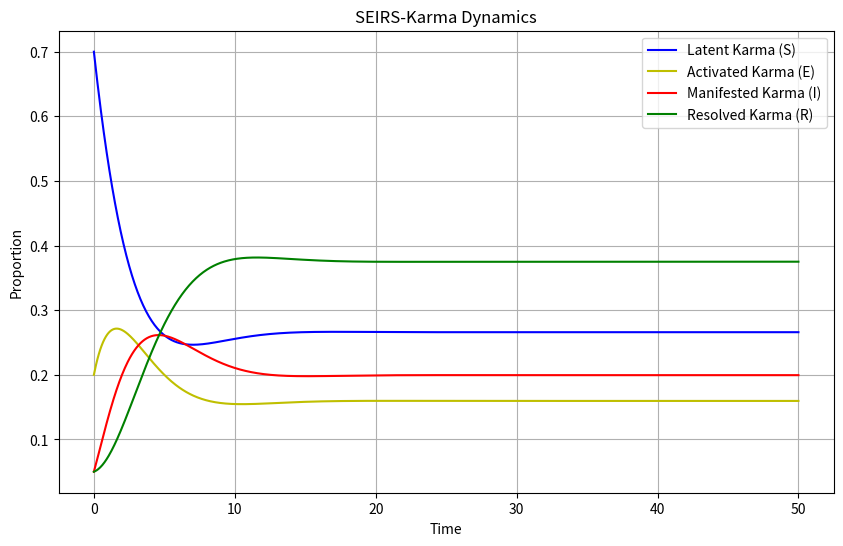

Write the Python code that produced this figure.
# scripts/seirs_karma.py
"""
KARMIC DYNAMICS SIMULATION FRAMEWORK - EXPERIMENTAL VERSION

DISCLAIMER: 
This code implements speculative mathematical models bridging 
epidemiology and Buddhist philosophy. It is intended for:
- Conceptual exploration
- Methodological experimentation
- Interdisciplinary dialogue

NOT FOR:
- Doctrinal interpretation
- Clinical application
- Metaphysical claims

All models are provisional abstractions subject to revision.
Parameter values are heuristic estimates without empirical validation.
"""
import numpy as np
from scipy.integrate import odeint
import matplotlib.pyplot as plt

# Model parameters
params = {
    'alpha': 0.3,    # Latent karma activation rate
    'sigma': 0.5,    # Intention manifestation rate
    'gamma': 0.4,    # Action resolution rate
    'xi': 0.2,       # Waste recycling rate
    'w': 0.3,        # Wisdom factor
    'lambda_val': 0.1 # Maximum feedback rate
}

# Hill function
def hill_function(R):
    return R / (1 + R)

# Model equations
def model(y, t, params):
    S, E, I, R = y
    dSdt = params['xi'] * (1 - params['w']) * R - params['alpha'] * S + params['lambda_val'] * hill_function(R)
    dEdt = params['alpha'] * S - params['sigma'] * E
    dIdt = params['sigma'] * E - params['gamma'] * I
    dRdt = params['gamma'] * I - params['xi'] * (1 - params['w']) * R - params['lambda_val'] * hill_function(R)
    return [dSdt, dEdt, dIdt, dRdt]

# Initial conditions and time
y0 = [0.7, 0.2, 0.05, 0.05]  # S, E, I, R
t = np.linspace(0, 50, 1000)

# Solve equations
solution = odeint(model, y0, t, args=(params,))
S, E, I, R = solution.T

# Plot results
plt.figure(figsize=(10, 6))
plt.plot(t, S, 'b-', label='Latent Karma (S)')
plt.plot(t, E, 'y-', label='Activated Karma (E)')
plt.plot(t, I, 'r-', label='Manifested Karma (I)')
plt.plot(t, R, 'g-', label='Resolved Karma (R)')
plt.title('SEIRS-Karma Dynamics')
plt.xlabel('Time')
plt.ylabel('Proportion')
plt.legend()
plt.grid(True)
plt.savefig('seirs_karma.png')  # Will save in the same directory
plt.show()
